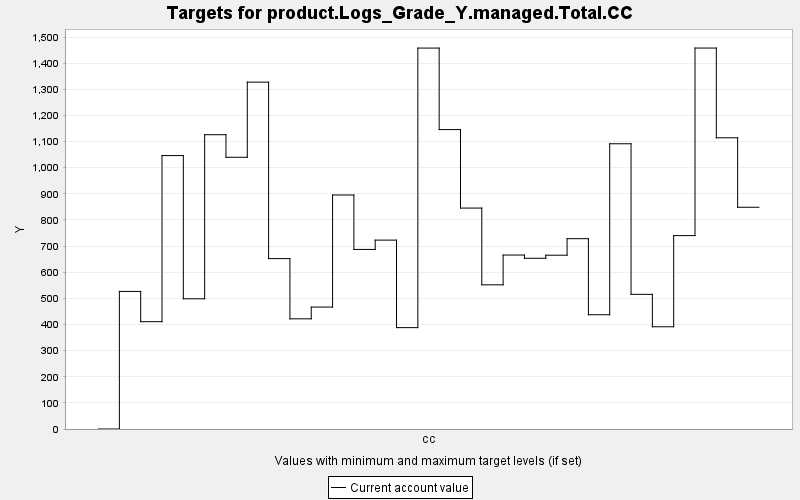

The data file committed next to this chart (first rows):
TARGET, PERIOD, YEAR, PERIODWIDTH, MINIMUM, MAXIMUM, MINWEIGHT, MAXWEIGHT, CURRENT, SUMMARY
product.Logs_Grade_Y.managed.Total.CC, 0, 0, 10.0, 0.0, 10000, 1.0, 1.0, 0.0, 0.0
product.Logs_Grade_Y.managed.Total.CC, 1, 10, 10.0, 0.0, 10000, 1.0, 1.0, 526.5, 0.0
product.Logs_Grade_Y.managed.Total.CC, 2, 20, 10.0, 0.0, 10000, 1.0, 1.0, 410.7, 0.0
product.Logs_Grade_Y.managed.Total.CC, 3, 30, 10.0, 0.0, 10000, 1.0, 1.0, 1046, 0.0
product.Logs_Grade_Y.managed.Total.CC, 4, 40, 10.0, 0.0, 10000, 1.0, 1.0, 498.3, 0.0
product.Logs_Grade_Y.managed.Total.CC, 5, 50, 10.0, 0.0, 10000, 1.0, 1.0, 1126, 0.0
product.Logs_Grade_Y.managed.Total.CC, 6, 60, 10.0, 0.0, 10000, 1.0, 1.0, 1040, 0.0
product.Logs_Grade_Y.managed.Total.CC, 7, 70, 10.0, 0.0, 10000, 1.0, 1.0, 1328, 0.0
product.Logs_Grade_Y.managed.Total.CC, 8, 80, 10.0, 0.0, 10000, 1.0, 1.0, 652.1, 0.0
product.Logs_Grade_Y.managed.Total.CC, 9, 90, 10.0, 0.0, 10000, 1.0, 1.0, 421.7, 0.0
product.Logs_Grade_Y.managed.Total.CC, 10, 100, 10.0, 0.0, 10000, 1.0, 1.0, 466.6, 0.0
product.Logs_Grade_Y.managed.Total.CC, 11, 110, 10.0, 0.0, 10000, 1.0, 1.0, 895.5, 0.0
product.Logs_Grade_Y.managed.Total.CC, 12, 120, 10.0, 0.0, 10000, 1.0, 1.0, 687.2, 0.0
product.Logs_Grade_Y.managed.Total.CC, 13, 130, 10.0, 0.0, 10000, 1.0, 1.0, 722.9, 0.0
product.Logs_Grade_Y.managed.Total.CC, 14, 140, 10.0, 0.0, 10000, 1.0, 1.0, 388, 0.0
product.Logs_Grade_Y.managed.Total.CC, 15, 150, 10.0, 0.0, 10000, 1.0, 1.0, 1458, 0.0
product.Logs_Grade_Y.managed.Total.CC, 16, 160, 10.0, 0.0, 10000, 1.0, 1.0, 1146, 0.0
product.Logs_Grade_Y.managed.Total.CC, 17, 170, 10.0, 0.0, 10000, 1.0, 1.0, 845.5, 0.0
product.Logs_Grade_Y.managed.Total.CC, 18, 180, 10.0, 0.0, 10000, 1.0, 1.0, 551.7, 0.0
product.Logs_Grade_Y.managed.Total.CC, 19, 190, 10.0, 0.0, 10000, 1.0, 1.0, 665.7, 0.0
product.Logs_Grade_Y.managed.Total.CC, 20, 200, 10.0, 0.0, 10000, 1.0, 1.0, 653.5, 0.0
product.Logs_Grade_Y.managed.Total.CC, 21, 210, 10.0, 0.0, 10000, 1.0, 1.0, 665.1, 0.0
product.Logs_Grade_Y.managed.Total.CC, 22, 220, 10.0, 0.0, 10000, 1.0, 1.0, 728.4, 0.0
product.Logs_Grade_Y.managed.Total.CC, 23, 230, 10.0, 0.0, 10000, 1.0, 1.0, 437.3, 0.0
product.Logs_Grade_Y.managed.Total.CC, 24, 240, 10.0, 0.0, 10000, 1.0, 1.0, 1092, 0.0
product.Logs_Grade_Y.managed.Total.CC, 25, 250, 10.0, 0.0, 10000, 1.0, 1.0, 515.4, 0.0
product.Logs_Grade_Y.managed.Total.CC, 26, 260, 10.0, 0.0, 10000, 1.0, 1.0, 391.3, 0.0
product.Logs_Grade_Y.managed.Total.CC, 27, 270, 10.0, 0.0, 10000, 1.0, 1.0, 740.1, 0.0
product.Logs_Grade_Y.managed.Total.CC, 28, 280, 10.0, 0.0, 10000, 1.0, 1.0, 1458, 0.0
product.Logs_Grade_Y.managed.Total.CC, 29, 290, 10.0, 0.0, 10000, 1.0, 1.0, 1114, 0.0
product.Logs_Grade_Y.managed.Total.CC, 30, 300, 10.0, 0.0, 10000, 1.0, 1.0, 848.7, 0.0
